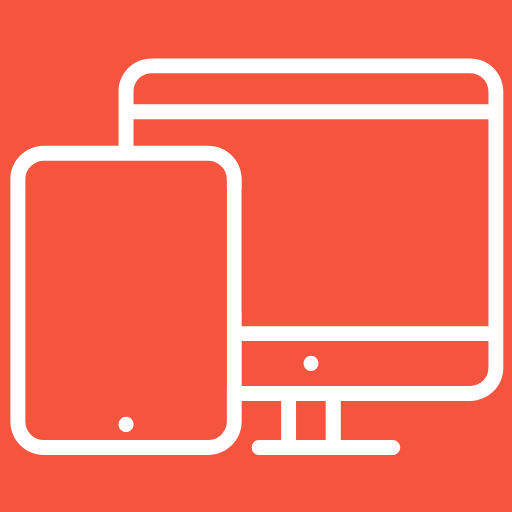
t = 0.00 s
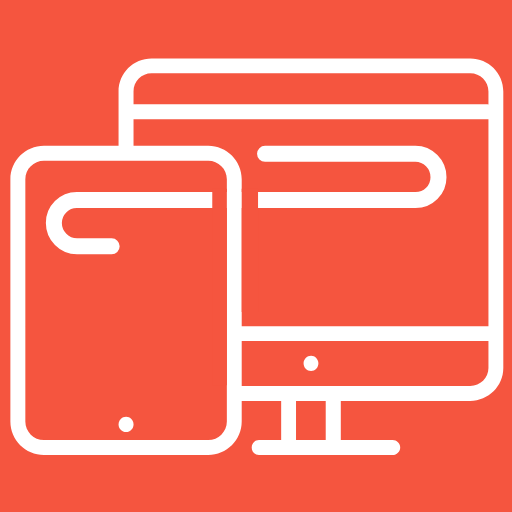
t = 0.85 s
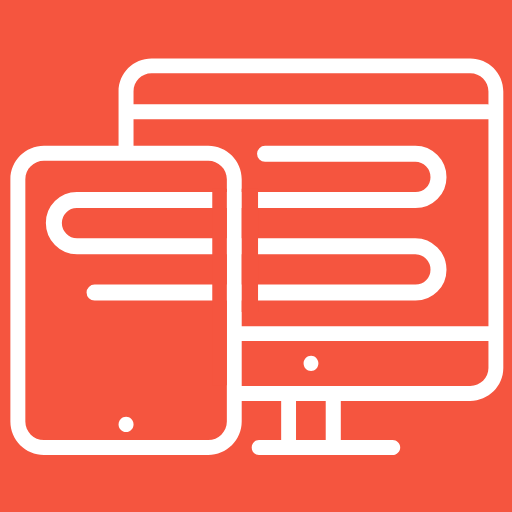
t = 1.71 s
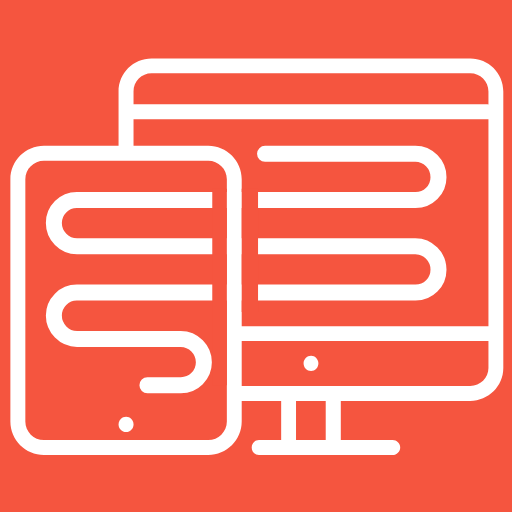
t = 2.56 s
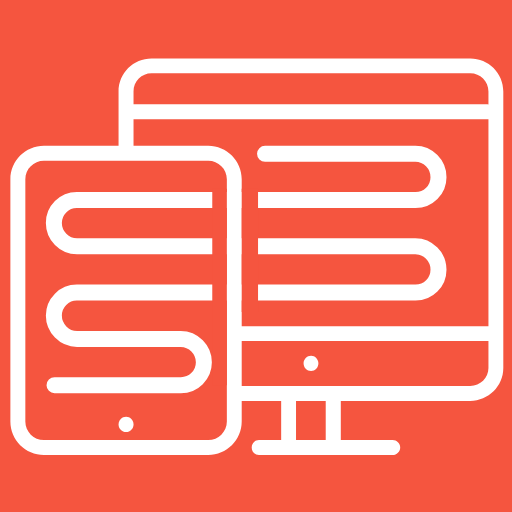
t = 3.42 s
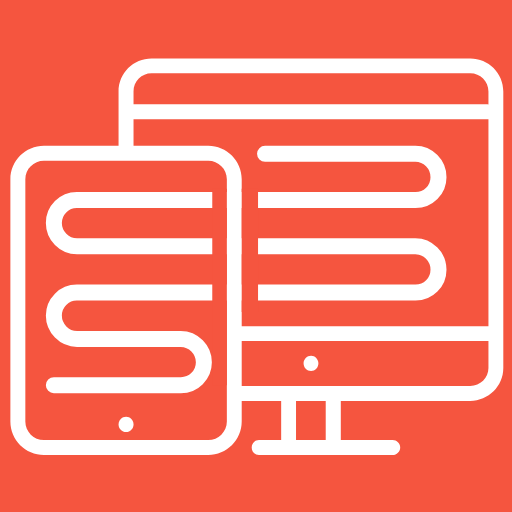
t = 3.60 s

The animated SVG that drew these frames (rendered in a browser with its animation timeline set to each time). Animation: 2 CSS @keyframes rules; one cycle of 3.60 s.

<!--?xml version="1.0" encoding="utf-8"?-->
<!-- Generator: Adobe Illustrator 16.0.3, SVG Export Plug-In . SVG Version: 6.00 Build 0)  -->

<svg version="1.1" id="Layer_1" xmlns="http://www.w3.org/2000/svg" xmlns:xlink="http://www.w3.org/1999/xlink" x="0px" y="0px" width="480px" height="480px" viewBox="0 0 480 480" enable-background="new 0 0 480 480" xml:space="preserve" style="">
<path fill-rule="evenodd" clip-rule="evenodd" fill="#F5553F" width="480" height="480" d="M0 0 L480 0 L480 480 L0 480 Z" class="IKqUWZvq_0"></path>
<path fill="none" stroke="#FFFFFF" stroke-width="15" stroke-linecap="round" stroke-linejoin="round" stroke-miterlimit="10" d="
	M248.478,144.219l140.897-0.055c11.989,0,21.711,10.014,21.711,21.897c0,11.883-9.637,21.517-21.521,21.517L72.018,187.5
	c-11.884,0-21.518,9.636-21.518,21.517c0,11.881,9.719,21.898,21.709,21.898h317.166c11.989,0,21.711,10.015,21.711,21.897
	s-9.637,21.517-21.521,21.517l-317.548,0.002c-11.884,0-21.518,9.634-21.518,21.519c0,11.877,9.719,21.896,21.709,21.896h97.207
	c11.987,0,21.709,10.013,21.709,21.896s-9.634,21.519-21.521,21.519L50.5,361.139" class="IKqUWZvq_1"></path>
<g>
	<path fill="#FFFFFF" d="M118.219,390.798c-3.95,0-7.067,3.319-7.067,7.063c0,3.951,3.117,7.063,7.067,7.063
		c3.844,0,6.961-3.111,6.961-7.063C125.18,394.117,122.063,390.798,118.219,390.798z" class="IKqUWZvq_2"></path>
</g>
<g>
	<path fill="#FFFFFF" d="M291.653,347.773c3.744,0,6.858-3.121,6.858-7.276c0-3.737-3.114-7.063-6.858-7.063
		c-3.939,0-7.063,3.326-7.063,7.063C284.588,344.652,287.709,347.773,291.653,347.773z" class="IKqUWZvq_3"></path>
</g>
<path fill-rule="evenodd" clip-rule="evenodd" fill="#FFFFFF" d="M440.879,54.729H142.117c-17.04,0-30.97,13.717-30.97,30.966
	v50.989H41.215c-17.354,0-31.487,14.132-31.487,31.381V395.16c0,17.249,14.135,31.384,31.487,31.384h154.003
	c17.253,0,31.385-14.136,31.385-31.384v-19.327h36.991v36.781h-20.781c-3.95,0-6.854,3.12-6.854,6.858
	c0,3.947,2.904,7.067,6.854,7.067h125.325c3.738,0,7.063-3.12,7.063-7.067c0-3.738-3.325-6.858-7.063-6.858h-48.633v-36.781h121.374
	c17.043,0,30.966-13.718,30.966-30.761V85.695C471.845,68.446,457.922,54.729,440.879,54.729z M142.117,68.652h298.762
	c9.354,0,17.043,7.482,17.043,17.043v12.184c-0.667-0.085-1.356-0.132-2.065-0.132H125.18V85.695
	C125.18,76.134,132.765,68.652,142.117,68.652z M195.219,412.614H41.215c-9.664,0-17.458-7.894-17.458-17.454V168.065
	c0-9.557,7.795-17.249,17.458-17.249h154.003c9.561,0,17.458,7.692,17.458,17.249V395.16h0.001
	C212.677,404.721,204.78,412.614,195.219,412.614z M305.365,412.614H277.52v-36.781h27.846V412.614z M457.922,345.072
	c0,9.143-7.688,16.83-17.043,16.83H226.603v-42.188h231.319V345.072z M226.603,305.794V168.065
	c0-17.249-14.132-31.381-31.385-31.381H125.18v-24.806h330.674c0.71,0,1.4-0.05,2.068-0.14v194.056H226.603z" class="IKqUWZvq_4"></path>
<path fill="#F5553F" width="13.676" height="184.159" d="M199 177 L212.676 177 L212.676 361.159 L199 361.159 Z" class="IKqUWZvq_5"></path>
<path fill="#F5553F" width="15.309" height="115.5" d="M226.603 177 L241.912 177 L241.912 292.5 L226.603 292.5 Z" class="IKqUWZvq_6"></path>
<style data-made-with="vivus-instant">.IKqUWZvq_0{stroke-dasharray:1920 1922;stroke-dashoffset:1921;animation:IKqUWZvq_draw 3600ms ease 0ms forwards;}.IKqUWZvq_1{stroke-dasharray:1650 1652;stroke-dashoffset:1651;animation:IKqUWZvq_draw 3600ms ease 0ms forwards;}.IKqUWZvq_2{stroke-dasharray:45 47;stroke-dashoffset:46;animation:IKqUWZvq_draw 3600ms ease 0ms forwards;}.IKqUWZvq_3{stroke-dasharray:45 47;stroke-dashoffset:46;animation:IKqUWZvq_draw 3600ms ease 0ms forwards;}.IKqUWZvq_4{stroke-dasharray:5134 5136;stroke-dashoffset:5135;animation:IKqUWZvq_draw 3600ms ease 0ms forwards;}.IKqUWZvq_5{stroke-dasharray:396 398;stroke-dashoffset:397;animation:IKqUWZvq_draw 3600ms ease 0ms forwards;}.IKqUWZvq_6{stroke-dasharray:262 264;stroke-dashoffset:263;animation:IKqUWZvq_draw 3600ms ease 0ms forwards;}@keyframes IKqUWZvq_draw{100%{stroke-dashoffset:0;}}@keyframes IKqUWZvq_fade{0%{stroke-opacity:1;}94.87179487179488%{stroke-opacity:1;}100%{stroke-opacity:0;}}</style></svg>
